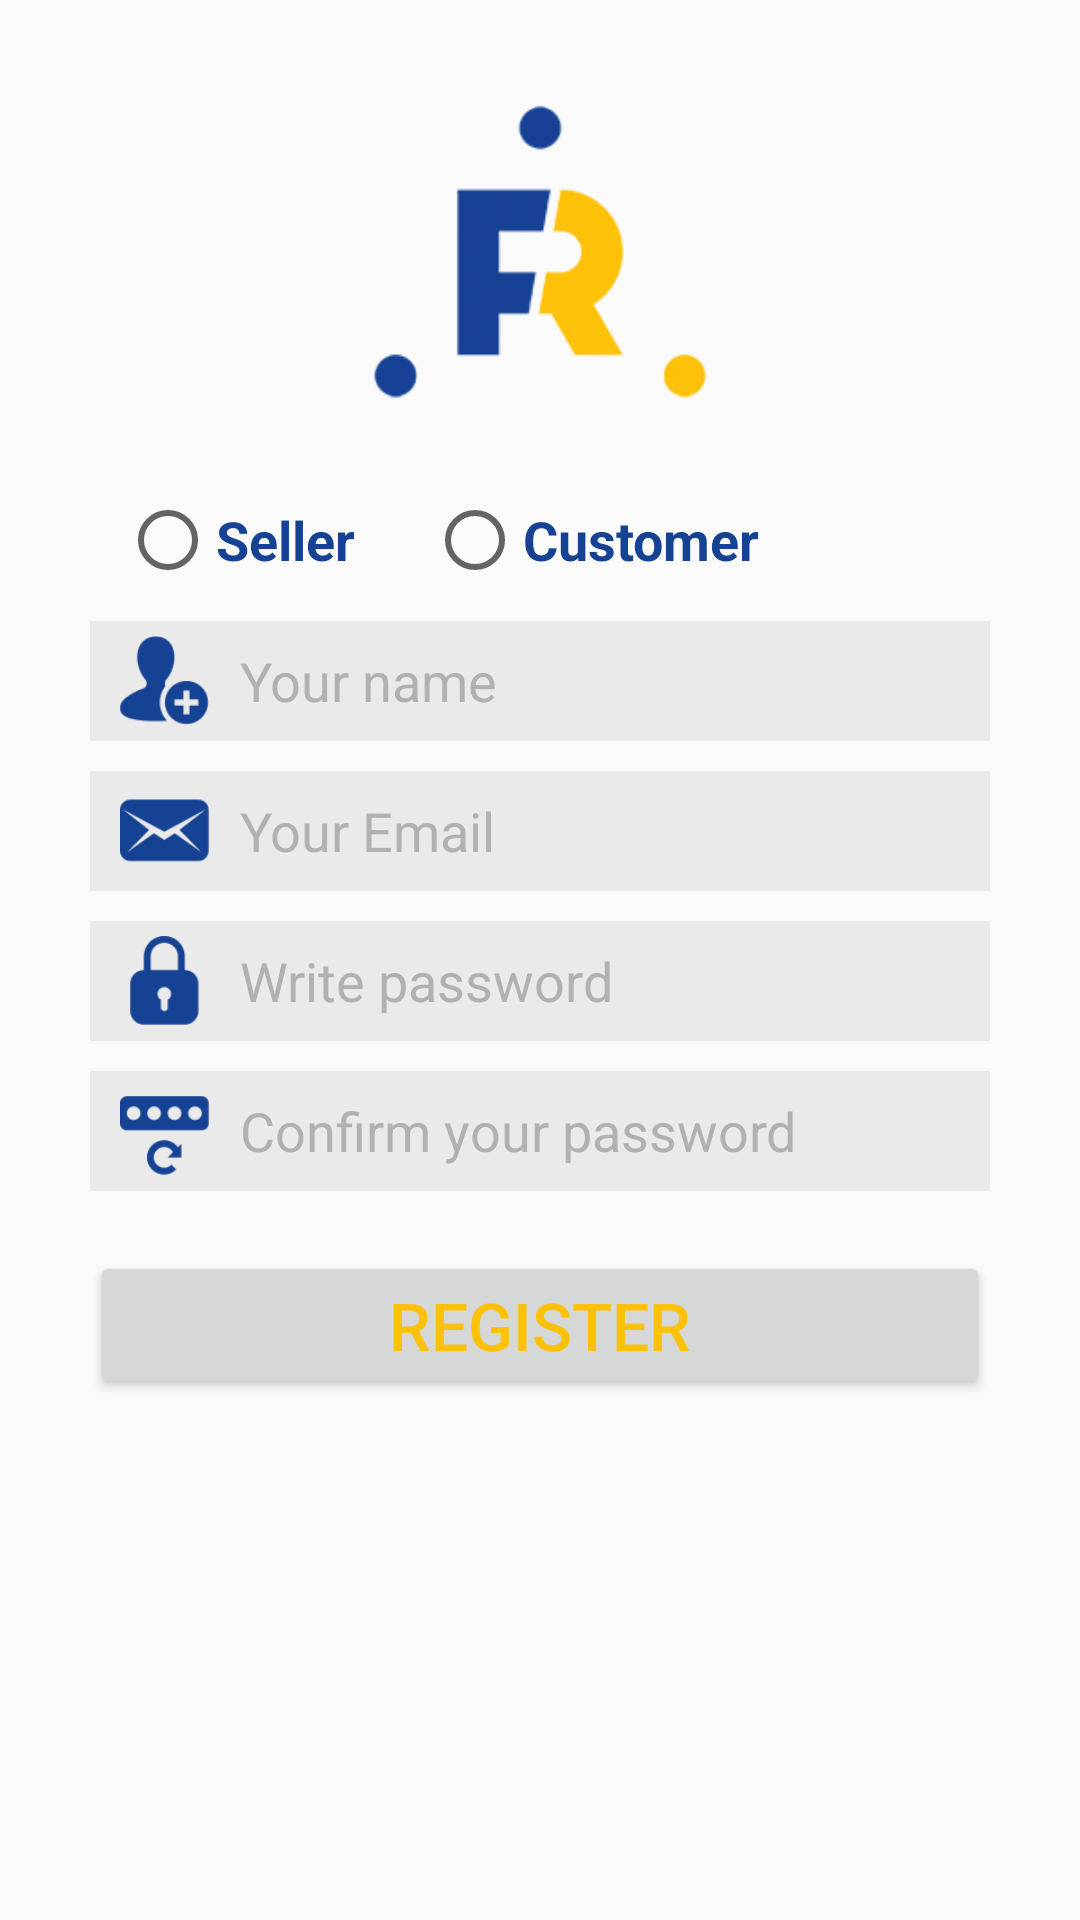

Reconstruct the res/layout file that produces this screen, plus the resources it refers to.
<!-- AndroidManifest.xml: application theme AppTheme -->
<!-- res/layout/activity_register.xml -->
<?xml version="1.0" encoding="utf-8"?>
<LinearLayout xmlns:android="http://schemas.android.com/apk/res/android"
    xmlns:app="http://schemas.android.com/apk/res-auto"
    xmlns:tools="http://schemas.android.com/tools"
    android:layout_width="match_parent"
    android:layout_height="match_parent"
    tools:context=".Register">
    <ScrollView
        android:layout_weight="15"
        android:layout_width="fill_parent"
        android:layout_height="fill_parent"
        android:layout_alignParentTop="true"
        android:layout_alignParentStart="true"
        android:layout_alignParentLeft="true">
        <LinearLayout
            android:layout_width="match_parent"
            android:layout_height="match_parent"
            android:orientation="vertical">
            <ImageView
                android:id="@+id/imageView2"
                android:layout_width="120dp"
                android:layout_height="120dp"
                app:srcCompat="@drawable/fr200x200"
                android:layout_gravity="center"
                android:layout_marginTop="24dp"
                android:layout_marginBottom="20dp"/>
            <LinearLayout
                android:layout_width="wrap_content"
                android:layout_height="wrap_content"
                android:orientation="horizontal"
                android:layout_marginBottom="11dp"
                android:layout_above="@+id/email"
                android:layout_marginLeft="40dp"
                android:layout_alignParentStart="true"
                android:layout_alignParentLeft="true">

                <RadioGroup
                    android:id="@+id/radioGroup"
                    android:layout_width="match_parent"
                    android:layout_height="match_parent"
                    android:orientation="horizontal">

                    <RadioButton
                        android:textColor="@color/iconBlue"
                        android:id="@+id/seller__radio"
                        android:textSize="18dp"
                        android:layout_width="wrap_content"
                        android:layout_height="wrap_content"
                        android:text="Seller"
                        android:textStyle="bold"/>

                    <RadioButton
                        android:textColor="@color/iconBlue"
                        android:id="@+id/customer_radio"
                        android:text="Customer"
                        android:textStyle="bold"
                        android:textSize="18dp"
                        android:layout_width="wrap_content"
                        android:layout_height="match_parent"
                        android:layout_marginLeft="24dp" />


                </RadioGroup>
            </LinearLayout>

            <EditText
                android:id="@+id/name"
                android:layout_width="fill_parent"
                android:layout_height="40dp"
                android:layout_marginLeft="30dp"
                android:layout_marginRight="30dp"
                android:background="#11111111"
                android:drawableLeft="@drawable/ic_reg"
                android:drawablePadding="10dp"
                android:hint="Your name"
                android:paddingLeft="10dp"
                android:singleLine="true"
                android:textColor="@color/colorAccent"
                android:textColorHint="@color/hint"/>

            <EditText
                android:singleLine="true"
                android:textColorHint="@color/hint"
                android:textColor="@color/colorAccent"
                android:drawableLeft="@drawable/ic_email"
                android:drawablePadding="10dp"
                android:id="@+id/email"
                android:paddingLeft="10dp"
                android:layout_width="fill_parent"
                android:layout_height="40dp"
                android:hint="Your Email"
                android:layout_marginLeft="30dp"
                android:layout_marginRight="30dp"
                android:background="#11111111"
                android:layout_alignTop="@+id/name"
                android:layout_centerHorizontal="true"
                android:layout_marginTop="10dp" />
            <EditText
                android:singleLine="true"
                android:textColorHint="@color/hint"
                android:textColor="@color/colorAccent"
                android:drawableLeft="@drawable/ic_pass"
                android:drawablePadding="10dp"
                android:id="@+id/pass"
                android:paddingLeft="10dp"
                android:layout_width="fill_parent"
                android:layout_height="40dp"
                android:hint="Write password"
                android:layout_marginLeft="30dp"
                android:layout_marginRight="30dp"
                android:password="true"
                android:background="#11111111"
                android:layout_alignTop="@+id/email"
                android:layout_centerHorizontal="true"
                android:layout_marginTop="10dp" />

            <EditText
                android:id="@+id/repass"
                android:layout_width="fill_parent"
                android:layout_height="40dp"
                android:layout_alignTop="@+id/pass"
                android:layout_centerHorizontal="true"
                android:layout_marginLeft="30dp"
                android:layout_marginRight="30dp"
                android:layout_marginTop="10dp"
                android:background="#11111111"
                android:drawableLeft="@drawable/ic_re"
                android:drawablePadding="10dp"
                android:hint="Confirm your password"
                android:paddingLeft="10dp"
                android:password="true"
                android:singleLine="true"
                android:textColor="@color/colorAccent"
                android:textColorHint="@color/hint" />
            <Button
                android:id="@+id/register_button"
                android:layout_marginTop="20dp"
                android:layout_marginBottom="10dp"
                android:layout_width="300dp"
                android:layout_height="wrap_content"
                android:text="REGISTER"
                android:textColor="@color/iconYellow"
                android:layout_gravity="center"
                android:textSize="22sp"/>
        </LinearLayout>
    </ScrollView>


</LinearLayout>
<!-- resources referenced by this layout -->
<resources>
  <color name="colorAccent">#D81B60</color>
  <color name="hint">#998b8a8a</color>
  <color name="iconBlue">#164294</color>
  <color name="iconYellow">#fdc109</color>
  <!-- drawable fr200x200: png bitmap (drawable-v24, 9020 bytes) -->
  <!-- drawable ic_email (drawable) -->
  <?xml version="1.0" encoding="utf-8"?>
  <layer-list xmlns:tools="http://schemas.android.com/tools"
      xmlns:android="http://schemas.android.com/apk/res/android">
      <item android:width="30dp" android:height="30dp"
          android:drawable="@drawable/message"></item>
  </layer-list>
  <!-- drawable ic_pass (drawable) -->
  <?xml version="1.0" encoding="utf-8"?>
  <layer-list xmlns:tools="http://schemas.android.com/tools"
      xmlns:android="http://schemas.android.com/apk/res/android"
      tools:ignore="MissingDefaultResource">
      <item android:width="30dp" android:height="30dp"
          android:drawable="@drawable/lock80x"></item>
  </layer-list>
  <!-- drawable ic_re (drawable) -->
  <?xml version="1.0" encoding="utf-8"?>
  <layer-list xmlns:tools="http://schemas.android.com/tools"
      xmlns:android="http://schemas.android.com/apk/res/android"
      tools:ignore="MissingDefaultResource">
      <item android:width="30dp" android:height="30dp"
          android:drawable="@drawable/re80x"></item>
  </layer-list>
  <!-- drawable ic_reg (drawable) -->
  <?xml version="1.0" encoding="utf-8"?>
  <layer-list xmlns:tools="http://schemas.android.com/tools"
      xmlns:android="http://schemas.android.com/apk/res/android">
      <item android:width="30dp" android:height="30dp"
          android:drawable="@drawable/reg80x"></item>
  </layer-list>
  <style name="AppTheme" parent="Theme.AppCompat.DayNight.NoActionBar">
          
          <item name="colorPrimary">@color/iconBlue</item>
          <item name="colorPrimaryDark">@color/iconYellow</item>
          <item name="colorAccent">@color/colorAccent</item>
      </style>
  <!-- drawable message: png bitmap (drawable-v24, 2627 bytes) -->
  <!-- drawable lock80x: png bitmap (drawable, 2031 bytes) -->
  <!-- drawable re80x: png bitmap (drawable-v24, 2637 bytes) -->
  <!-- drawable reg80x: png bitmap (drawable, 2934 bytes) -->
</resources>
